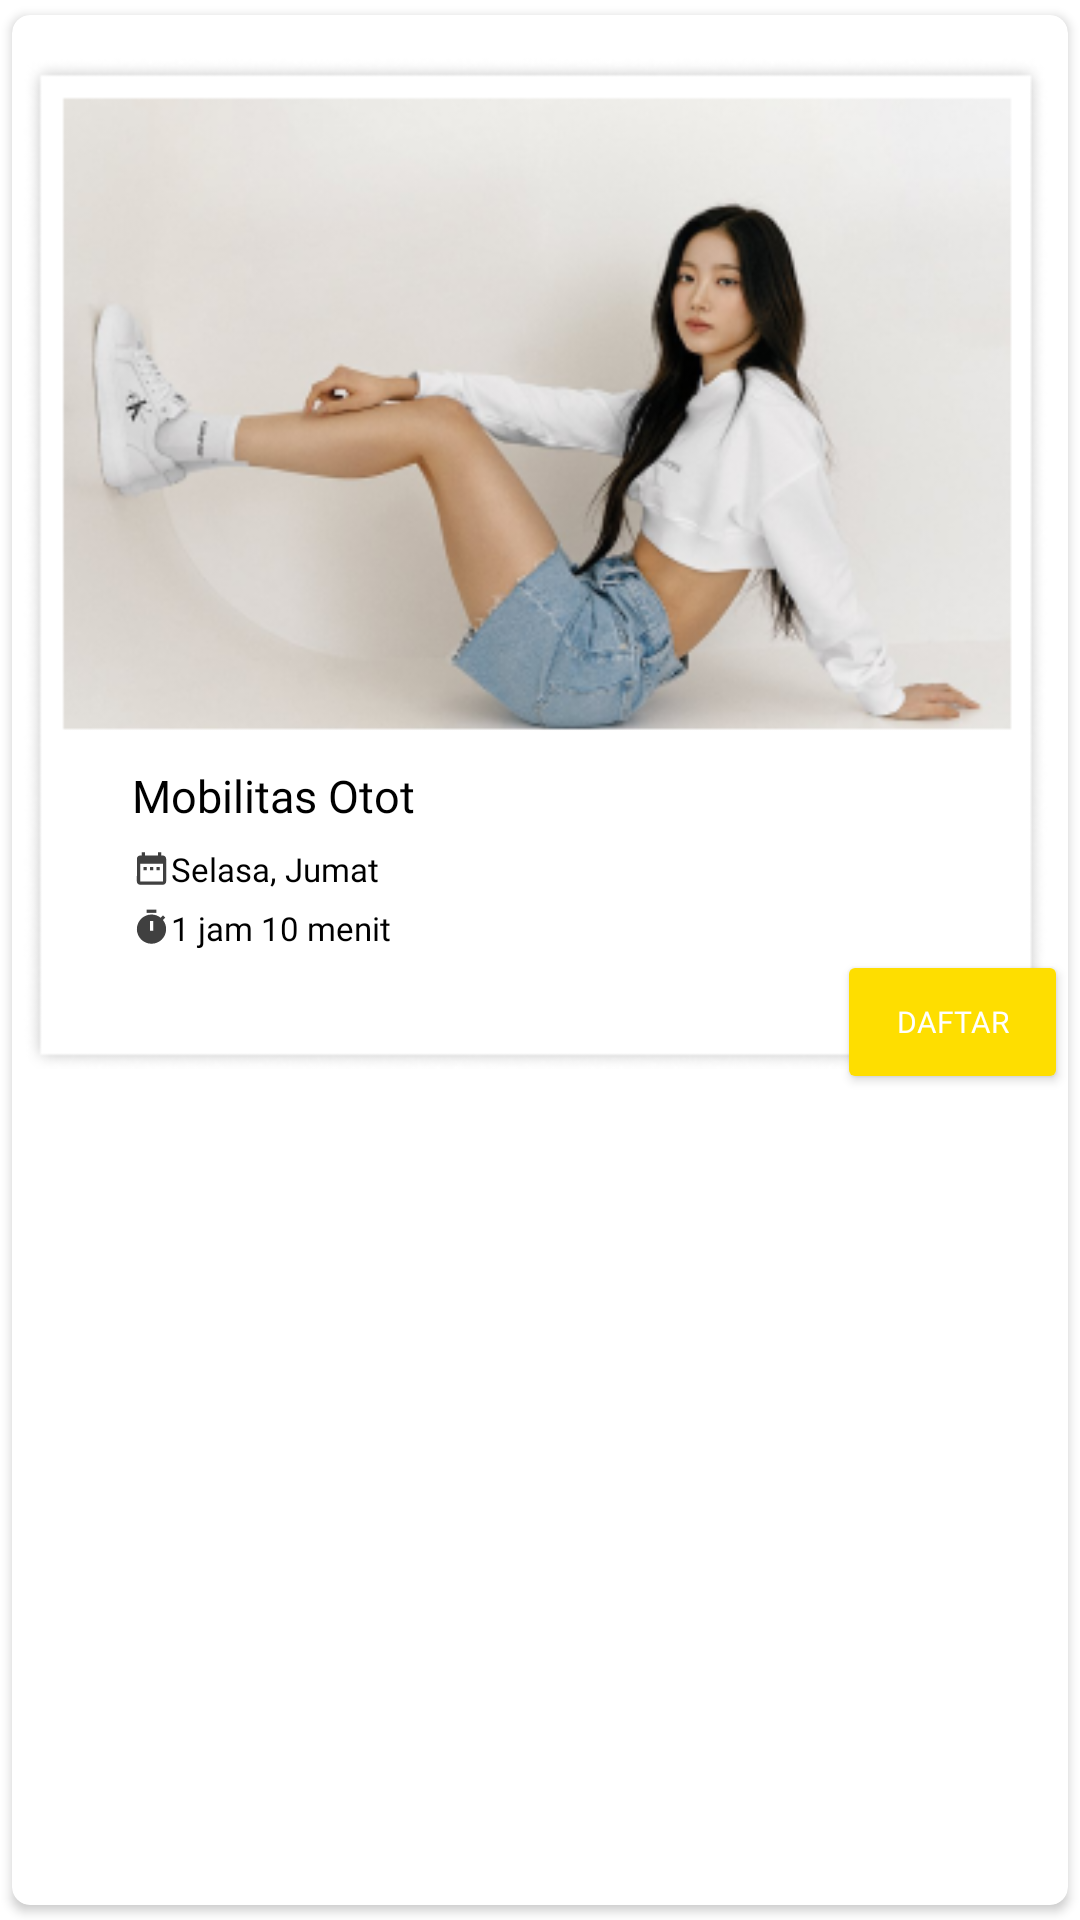

Android layout source for this screen:
<!-- AndroidManifest.xml: application theme Theme.FitPartner -->
<!-- res/layout/mainitem_kelas.xml -->
<?xml version="1.0" encoding="utf-8"?>
<androidx.cardview.widget.CardView xmlns:android="http://schemas.android.com/apk/res/android"
    android:layout_width="match_parent"
    android:layout_height="match_parent"
    xmlns:app="http://schemas.android.com/apk/res-auto"
    app:cardCornerRadius="6dp"
    android:elevation="6dp"
    app:cardUseCompatPadding="true">
    <RelativeLayout
        android:id="@+id/lst1"
        android:layout_width="match_parent"
        android:layout_height="wrap_content"
        android:layout_below="@+id/ftr">
    <ImageView
        android:layout_width="match_parent"
        android:layout_height="wrap_content"
        android:id="@+id/img1"
        android:src="@drawable/nkh"/>

    <TextView
        android:layout_width="wrap_content"
        android:layout_height="wrap_content"
        android:id="@+id/title_id"
        android:text="@string/nkh"
        android:fontFamily="@font/montserratmedium"
        android:textColor="@color/black"
        android:textSize="15sp"
        android:layout_marginStart="40dp"
        android:layout_marginTop="250dp"
        android:layout_marginEnd="90dp"/>



    <TextView
        android:layout_width="wrap_content"
        android:layout_height="wrap_content"
        android:id="@+id/jadwal_id"
        android:layout_below="@+id/title_id"
        android:text="@string/day1"
        android:fontFamily="@font/montserratlight"
        android:textColor="@color/black"
        android:textSize="11sp"
        android:drawableLeft="@drawable/baseline_date_range_24"
        android:layout_marginStart="40dp"
        android:layout_marginTop="7dp"/>

    <TextView
        android:layout_width="wrap_content"
        android:layout_height="wrap_content"
        android:id="@+id/jam_id"
        android:layout_below="@+id/jadwal_id"
        android:text="@string/tim1"
        android:fontFamily="@font/montserratlight"
        android:textColor="@color/black"
        android:textSize="11sp"
        android:drawableLeft="@drawable/baseline_timer_24"
        android:layout_marginStart="40dp"
        android:layout_marginTop="5dp"
        android:gravity="center"/>

    <Button
        android:layout_width="wrap_content"
        android:layout_height="wrap_content"
        android:id="@+id/dtr"
        android:layout_below="@+id/jam_id"
        android:text="@string/daftarbtn"
        android:fontFamily="@font/montserratmedium"
        android:textColor="@color/white"
        android:textSize="10sp"
        android:backgroundTint="@color/kelas"
        android:layout_marginLeft="275dp"
        />
    </RelativeLayout>

</androidx.cardview.widget.CardView>
<!-- resources referenced by this layout -->
<resources>
  <color name="black">#FF000000</color>
  <color name="kelas">#FEDE00</color>
  <color name="white">#FFFFFFFF</color>
  <!-- drawable baseline_date_range_24 (drawable) -->
  <vector android:alpha="0.75" android:height="13dp"
      android:tint="#000000" android:viewportHeight="24"
      android:viewportWidth="24" android:width="13dp" xmlns:android="http://schemas.android.com/apk/res/android">
      <path android:fillColor="@android:color/white" android:pathData="M9,11L7,11v2h2v-2zM13,11h-2v2h2v-2zM17,11h-2v2h2v-2zM19,4h-1L18,2h-2v2L8,4L8,2L6,2v2L5,4c-1.11,0 -1.99,0.9 -1.99,2L3,20c0,1.1 0.89,2 2,2h14c1.1,0 2,-0.9 2,-2L21,6c0,-1.1 -0.9,-2 -2,-2zM19,20L5,20L5,9h14v11z"/>
  </vector>
  <!-- drawable baseline_timer_24 (drawable) -->
  <vector android:alpha="0.75" android:height="13dp"
      android:tint="#000000" android:viewportHeight="24"
      android:viewportWidth="24" android:width="13dp" xmlns:android="http://schemas.android.com/apk/res/android">
      <path android:fillColor="@android:color/white" android:pathData="M9,1h6v2h-6z"/>
      <path android:fillColor="@android:color/white" android:pathData="M19.03,7.39l1.42,-1.42c-0.43,-0.51 -0.9,-0.99 -1.41,-1.41l-1.42,1.42C16.07,4.74 14.12,4 12,4c-4.97,0 -9,4.03 -9,9c0,4.97 4.02,9 9,9s9,-4.03 9,-9C21,10.88 20.26,8.93 19.03,7.39zM13,14h-2V8h2V14z"/>
  </vector>
  <!-- drawable nkh: png bitmap (drawable, 89457 bytes) -->
  <string name="daftarbtn">Daftar</string>
  <string name="day1">Selasa, Jumat</string>
  <string name="nkh">Mobilitas Otot</string>
  <string name="tim1">1 jam 10 menit</string>
  
      //Menu Oat
  <style name="Theme.FitPartner" parent="Theme.MaterialComponents.DayNight.NoActionBar">
          
          <item name="colorPrimary">@color/test</item>
          <item name="colorPrimaryVariant">@color/test</item>
  
          <item name="colorOnPrimary">@color/white</item>
          
          <item name="colorSecondary">@color/teal_200</item>
          <item name="colorSecondaryVariant">@color/teal_700</item>
          <item name="colorOnSecondary">@color/black</item>
          
          <item name="android:statusBarColor">?attr/colorPrimaryVariant</item>
          
      </style>
  <color name="test">#BBCBB8</color>
  <color name="teal_200">#FF03DAC5</color>
  <color name="teal_700">#FF018786</color>
</resources>
